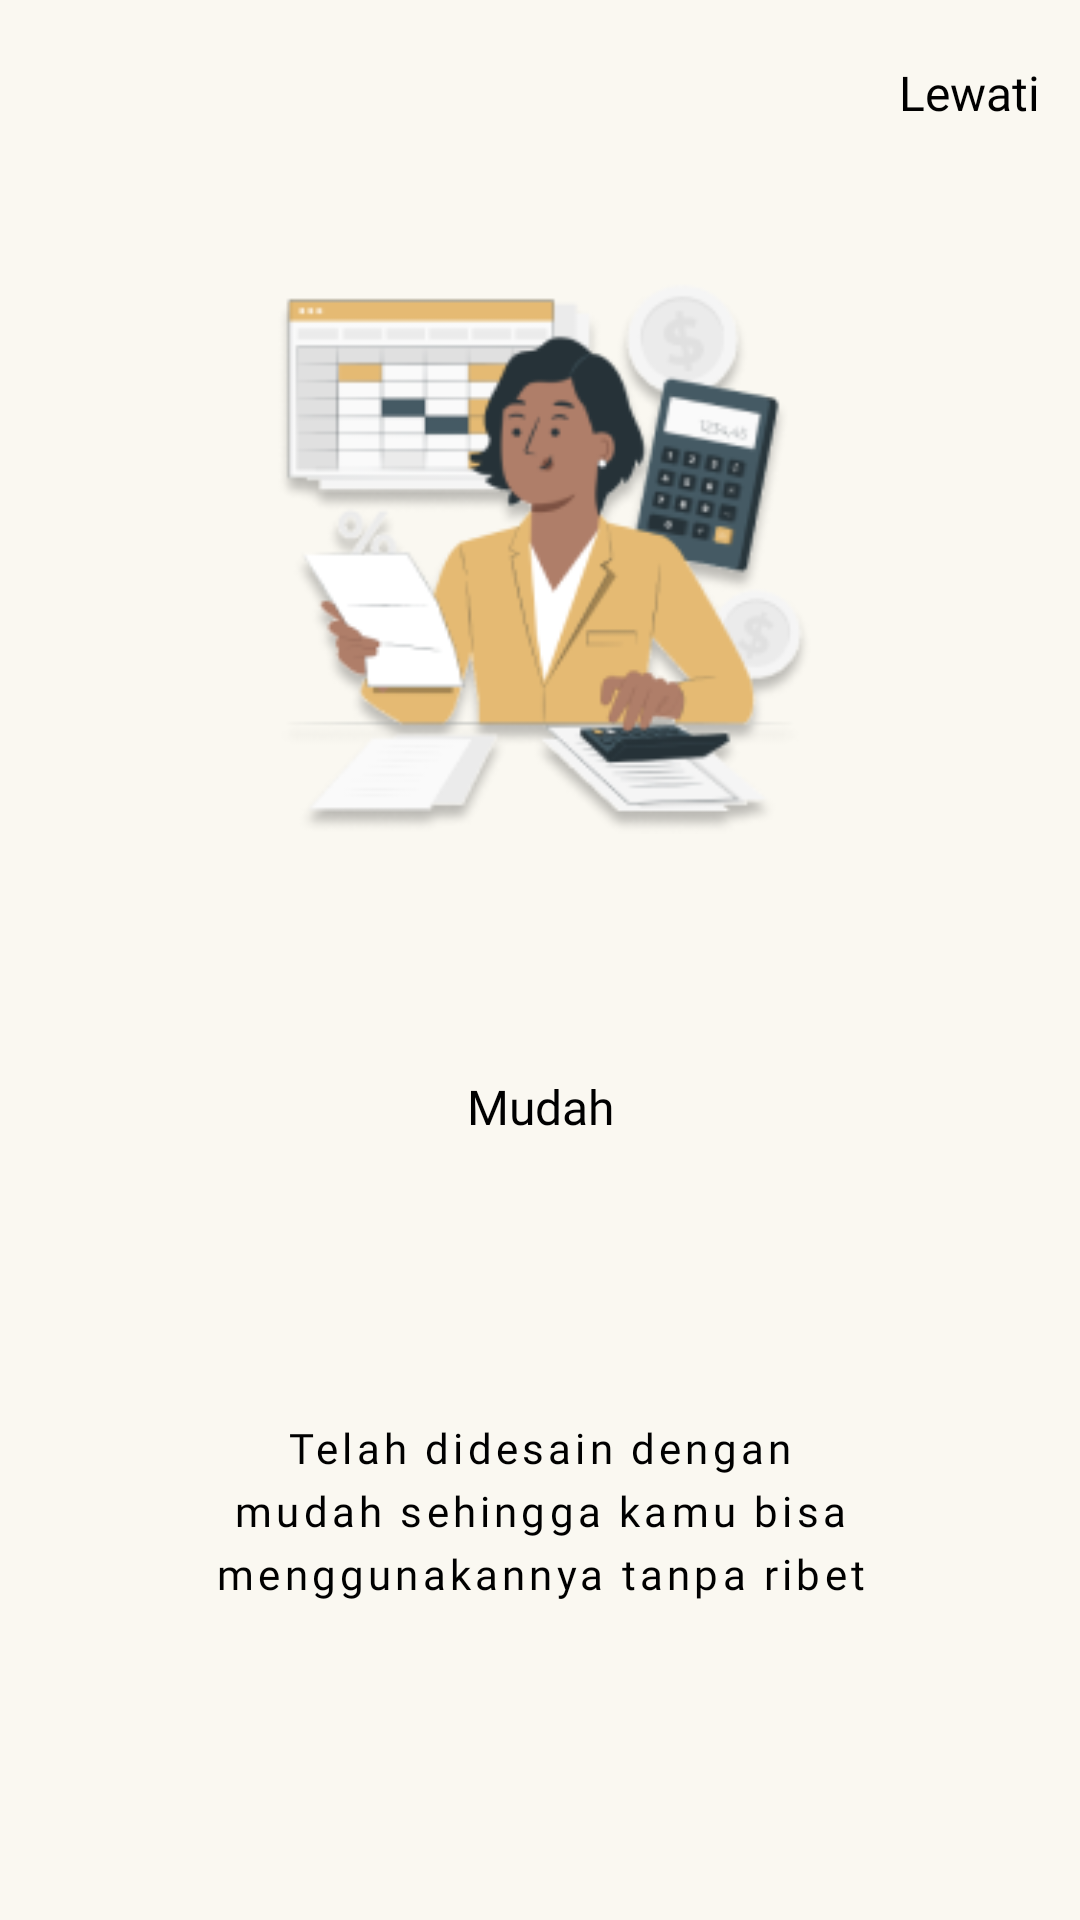

This screen was rendered from an Android layout file. Write that file and the resources it references.
<!-- AndroidManifest.xml: application theme Theme.Catraksi_Project -->
<!-- res/layout/fragment_on_boarding1.xml -->
<?xml version="1.0" encoding="utf-8"?>
<androidx.constraintlayout.widget.ConstraintLayout
    xmlns:android="http://schemas.android.com/apk/res/android"
    xmlns:tools="http://schemas.android.com/tools"
    xmlns:app="http://schemas.android.com/apk/res-auto"
    android:layout_width="match_parent"
    android:layout_height="match_parent"
    tools:context="vPagerFragment.onBoarding.OnBoarding1Fragment">

    <TextView
        android:id="@+id/lewati1"
        android:layout_width="125dp"
        android:layout_height="25dp"
        android:layout_marginLeft="286dp"
        android:layout_marginTop="20dp"
        android:layout_marginBottom="49dp"
        android:fontFamily="@font/poppins"
        android:text="Lewati"
        android:textAlignment="center"
        android:textColor="@color/black"
        android:textSize="16sp"
        app:layout_constraintBottom_toTopOf="@id/gambar_OnBoarding1"
        app:layout_constraintEnd_toEndOf="parent"
        app:layout_constraintStart_toStartOf="parent"
        app:layout_constraintTop_toTopOf="parent">

    </TextView>

    <ImageView
        android:id="@+id/gambar_OnBoarding1"
        android:layout_width="206dp"
        android:layout_height="184dp"
        android:src="@drawable/on_boarding_satu"
        android:layout_marginTop="94dp"
        app:layout_constraintEnd_toEndOf="parent"
        app:layout_constraintStart_toStartOf="parent"
        app:layout_constraintTop_toTopOf="parent">
    </ImageView>

    <TextView
        android:id="@+id/txt_mudah"
        android:layout_width="125dp"
        android:layout_height="25dp"
        android:text="Mudah"
        android:textAlignment="center"
        android:textColor="@color/black"
        android:fontFamily="@font/poppins"
        android:textSize="16sp"
        android:layout_marginTop="80dp"
        app:layout_constraintEnd_toEndOf="parent"
        app:layout_constraintStart_toStartOf="parent"
        app:layout_constraintTop_toBottomOf="@id/gambar_OnBoarding1">
    </TextView>

    <TextView
        android:id="@+id/txt_deskripsi"
        android:layout_width="240dp"
        android:layout_height="83dp"
        android:text="@string/deskripsi_mudah"
        android:textAlignment="center"
        android:textColor="@color/black"
        android:fontFamily="@font/poppins"
        android:textSize="14sp"
        android:layout_marginTop="90dp"
        android:lineHeight="21sp"
        android:letterSpacing="0.1"
        app:layout_constraintStart_toStartOf="parent"
        app:layout_constraintEnd_toEndOf="parent"
        app:layout_constraintTop_toBottomOf="@+id/txt_mudah">
    </TextView>

    <Button
        android:id="@+id/next1"
        android:layout_width="186dp"
        android:layout_height="44dp"
        android:text="Lanjut"
        android:textSize="16sp"
        android:fontFamily="@font/poppins"
        android:textAllCaps="false"
        android:textAlignment="center"
        android:background="@drawable/on_boarding_button"
        android:textColor="@color/PUTIH"
        android:elevation="10dp"
        android:layout_marginTop="149dp"
        app:layout_constraintStart_toStartOf="parent"
        app:layout_constraintEnd_toEndOf="parent"
        app:layout_constraintTop_toBottomOf="@id/txt_deskripsi">
    </Button>


</androidx.constraintlayout.widget.ConstraintLayout>
<!-- resources referenced by this layout -->
<resources>
  <color name="PUTIH">#FAF8F1</color>
  <color name="black">#FF000000</color>
  <!-- drawable on_boarding_button (drawable) -->
  <?xml version="1.0" encoding="utf-8"?>
  <selector xmlns:android="http://schemas.android.com/apk/res/android">
      <item>
          <shape
              android:shape="rectangle">
              <solid android:color="#E5BA73" />
              <corners android:radius="8dp" />
          </shape>
      </item>
  </selector>
  <!-- drawable on_boarding_satu: png bitmap (drawable, 34549 bytes) -->
  <string name="deskripsi_mudah">Telah didesain dengan mudah sehingga kamu bisa menggunakannya tanpa ribet</string>
  <style name="Theme.Catraksi_Project" parent="Theme.AppCompat.DayNight.NoActionBar">
          
          <item name="colorPrimary">@color/purple_500</item>
          <item name="colorPrimaryVariant">@color/ORANGE</item>
          <item name="colorOnPrimary">@color/white</item>
          
          <item name="colorSecondary">@color/teal_200</item>
          <item name="colorSecondaryVariant">@color/teal_700</item>
          <item name="colorOnSecondary">@color/black</item>
          
          <item name="android:statusBarColor">?attr/colorPrimaryVariant</item>
          
          
          <item name="android:windowBackground">@color/PUTIH</item>
      </style>
  <color name="purple_500">#FF6200EE</color>
  <color name="ORANGE">#E5BA73</color>
  <color name="white">#FFFFFFFF</color>
  <color name="teal_200">#FF03DAC5</color>
  <color name="teal_700">#FF018786</color>
</resources>
